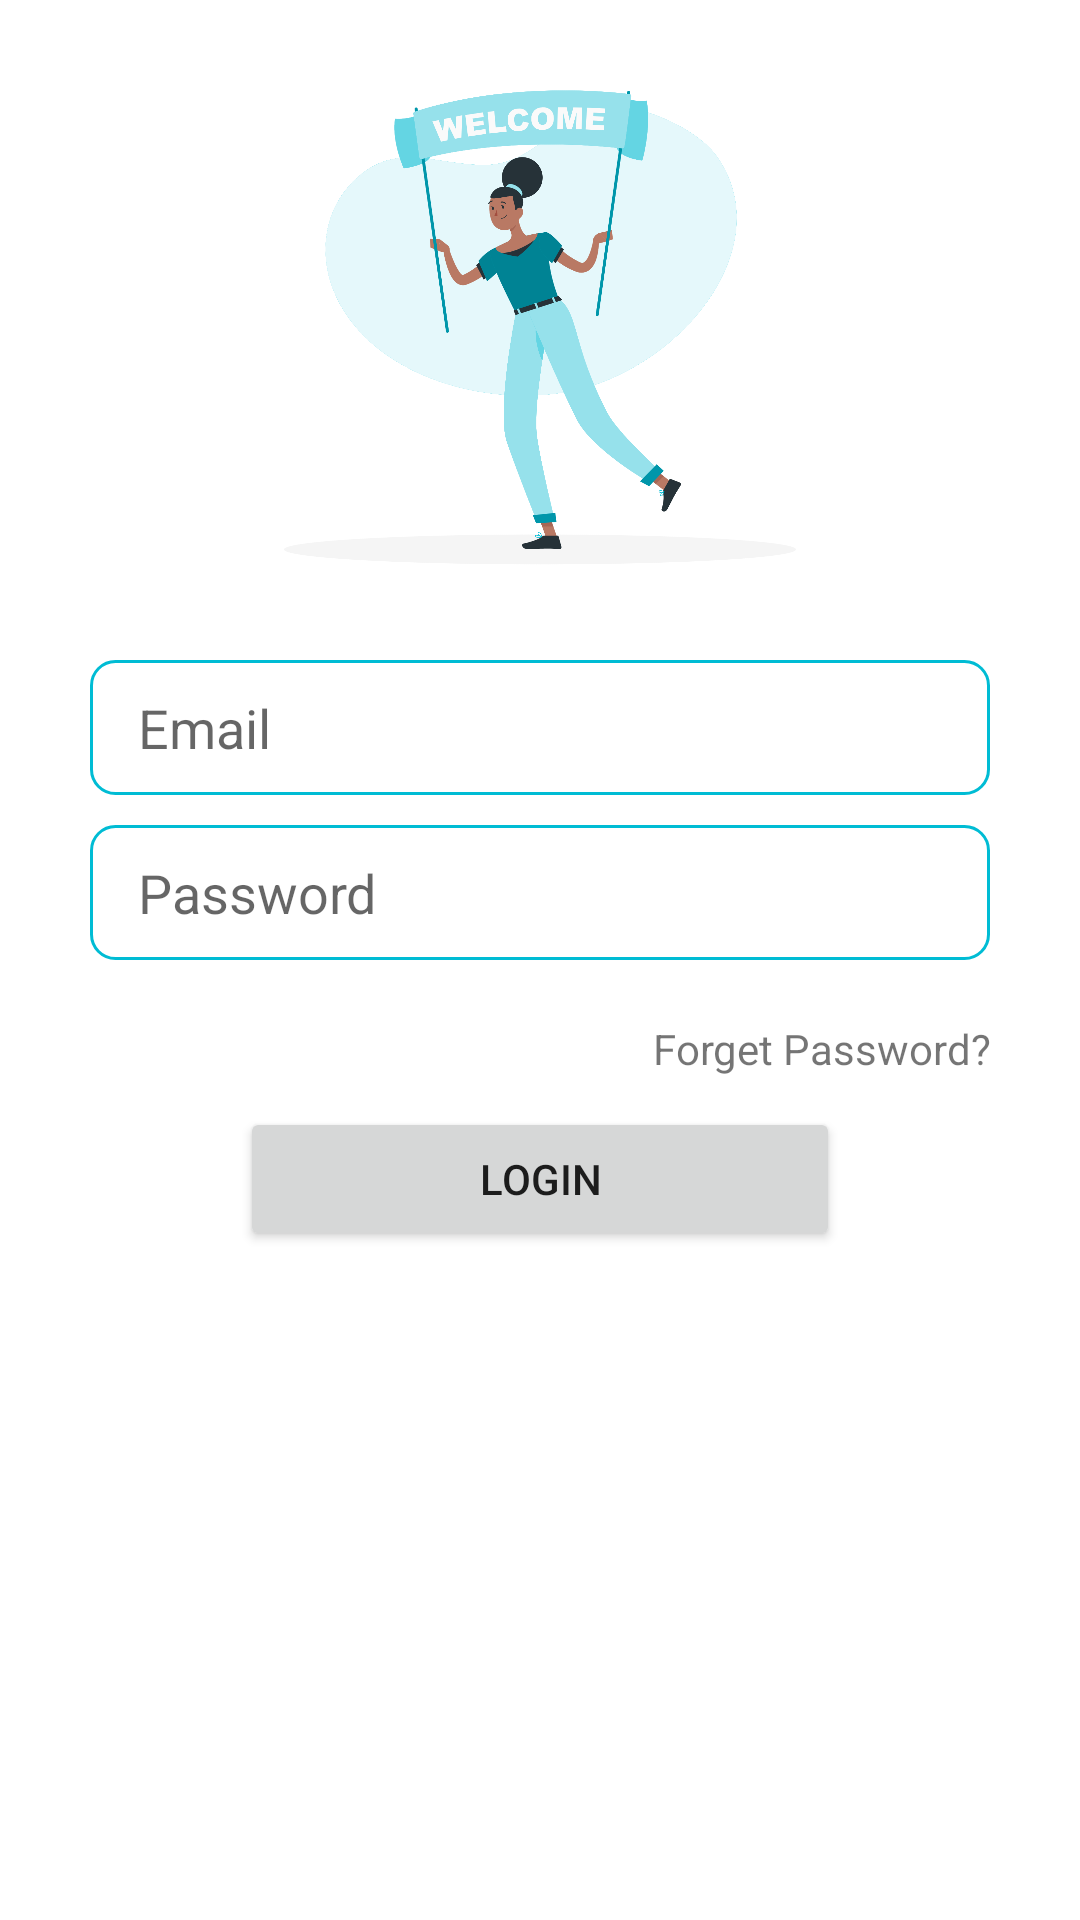

The Android layout XML behind this screen, and the referenced resources:
<!-- AndroidManifest.xml: application theme Theme.LanStructor -->
<!-- res/layout/activity_login.xml -->
<?xml version="1.0" encoding="utf-8"?>
<ScrollView xmlns:android="http://schemas.android.com/apk/res/android"
    xmlns:app="http://schemas.android.com/apk/res-auto"
    xmlns:tools="http://schemas.android.com/tools"
    android:layout_width="match_parent"
    android:layout_height="match_parent"
    tools:context=".authentication.LoginActivity">

    <LinearLayout
        android:layout_width="match_parent"
        android:layout_height="wrap_content"
        android:orientation="vertical">

        <ImageView
            android:id="@+id/imageView"
            android:layout_width="match_parent"
            android:layout_height="220dp"
            app:srcCompat="@drawable/login" />

        <EditText
            android:id="@+id/email"
            android:layout_width="match_parent"
            android:layout_height="45dp"
            android:layout_marginLeft="30dp"
            android:layout_marginRight="30dp"
            android:background="@drawable/edittext"
            android:drawableLeft="@drawable/ic_baseline_email_24"
            android:drawablePadding="5dp"
            android:ems="10"
            android:hint="Email"
            android:inputType="textEmailAddress"
            android:paddingLeft="16dp"
            android:paddingRight="16dp" />

        <EditText
            android:id="@+id/password"
            android:layout_width="match_parent"
            android:layout_height="45dp"
            android:layout_marginLeft="30dp"
            android:layout_marginTop="10dp"
            android:layout_marginRight="30dp"
            android:background="@drawable/edittext"
            android:drawableLeft="@drawable/ic_baseline_lock_24"
            android:drawablePadding="5dp"
            android:ems="10"
            android:hint="Password"
            android:inputType="textPassword"
            android:paddingLeft="16dp"
            android:paddingRight="16dp" />

        <TextView
            android:id="@+id/forgetPassword"
            android:layout_width="match_parent"
            android:layout_height="wrap_content"
            android:layout_marginLeft="30dp"
            android:layout_marginTop="10dp"
            android:layout_marginRight="30dp"
            android:gravity="right"
            android:paddingTop="10dp"
            android:paddingBottom="10dp"
            android:text="Forget Password?" />

        <Button
            android:id="@+id/login"
            android:layout_width="200dp"
            android:layout_height="wrap_content"
            android:layout_gravity="center"
            android:text="login" />
    </LinearLayout>
</ScrollView>
<!-- resources referenced by this layout -->
<resources>
  <!-- drawable edittext (drawable) -->
  <?xml version="1.0" encoding="utf-8"?>
  <shape xmlns:android="http://schemas.android.com/apk/res/android">
  
      <stroke android:color="@color/purple_500" android:width="1dp"/>
      <corners android:radius="8dp"/>
  </shape>
  <!-- drawable login: png bitmap (drawable, 226532 bytes) -->
  <style name="Theme.LanStructor" parent="Theme.MaterialComponents.DayNight.DarkActionBar">
          
          <item name="colorPrimary">@color/purple_500</item>
          <item name="colorPrimaryVariant">@color/purple_700</item>
          <item name="colorOnPrimary">@color/white</item>
          
          <item name="colorSecondary">@color/teal_200</item>
          <item name="colorSecondaryVariant">@color/teal_700</item>
          <item name="colorOnSecondary">@color/black</item>
          
          <item name="android:statusBarColor">?attr/colorPrimaryVariant</item>
          
      </style>
  <color name="purple_500">#00BCD4</color>
  <color name="purple_700">#0097A7</color>
  <color name="white">#FFFFFFFF</color>
  <color name="teal_200">#00BCD4</color>
  <color name="teal_700">#FF018786</color>
  <color name="black">#FF000000</color>
</resources>
